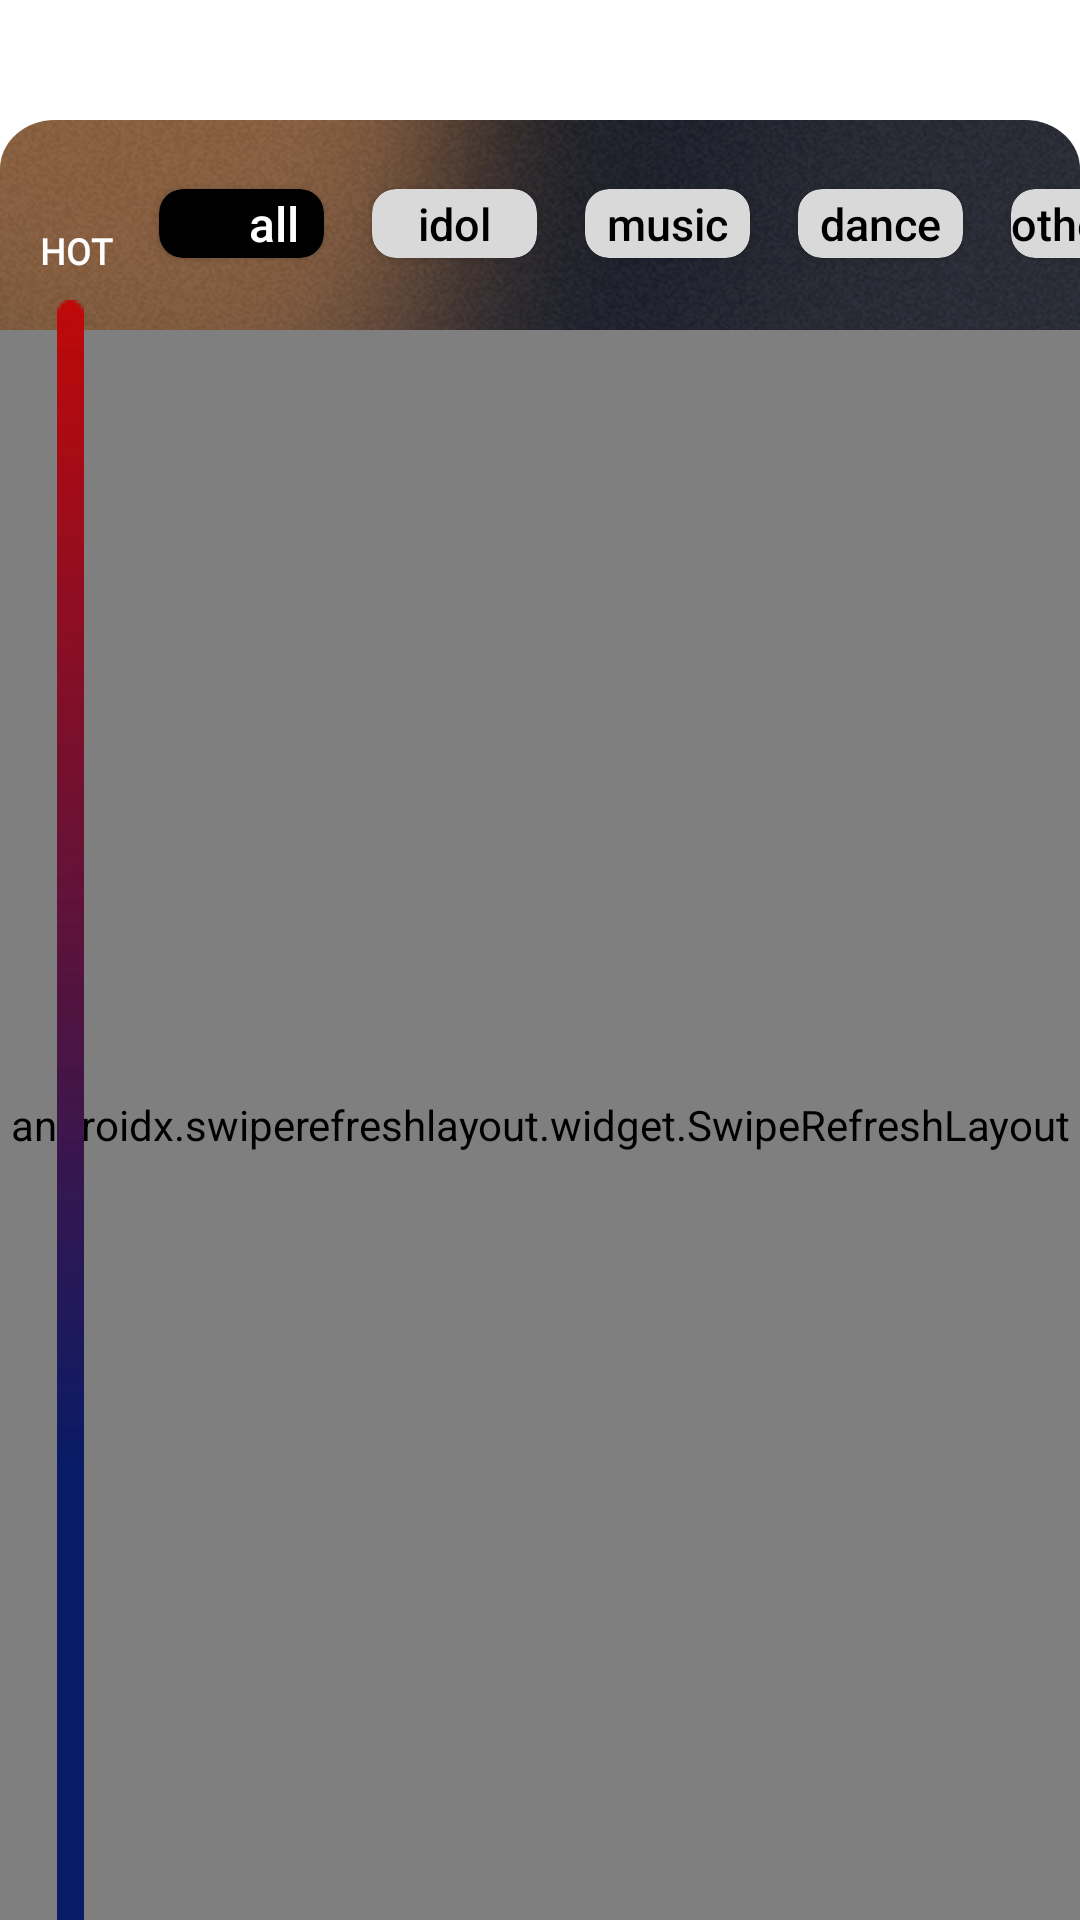

The Android layout XML behind this screen, and the referenced resources:
<!-- AndroidManifest.xml: application theme Theme.Bubble -->
<!-- res/layout/fragment_chat.xml -->
<?xml version="1.0" encoding="utf-8"?>
<androidx.constraintlayout.widget.ConstraintLayout xmlns:android="http://schemas.android.com/apk/res/android"
    xmlns:app="http://schemas.android.com/apk/res-auto"
    xmlns:tools="http://schemas.android.com/tools"
    android:layout_width="match_parent"
    android:layout_height="match_parent">

    

    
    <ImageView
        android:id="@+id/iv_bg"
        android:layout_width="0dp"
        android:layout_height="0dp"
        android:elevation="0dp"
        android:translationY="40dp"
        android:scaleType="fitXY"
        android:src="@drawable/bg_chat"
        app:layout_constraintBottom_toBottomOf="parent"
        app:layout_constraintEnd_toEndOf="parent"
        app:layout_constraintStart_toStartOf="parent"
        app:layout_constraintTop_toTopOf="parent" />

    
    <ImageView
        android:id="@+id/iv_chat_hot"
        android:layout_width="9dp"
        android:layout_height="707dp"
        android:layout_marginStart="19dp"
        android:layout_marginTop="100dp"
        android:elevation="4dp"
        android:scaleType="fitXY"
        android:src="@drawable/ic_chat_hot"
        app:layout_constraintStart_toStartOf="parent"
        app:layout_constraintTop_toTopOf="parent" />

    
    <TextView
        android:id="@+id/tv_hot_title"
        android:layout_width="30dp"
        android:layout_height="17dp"
        android:layout_marginStart="10dp"
        android:layout_marginTop="75dp"
        android:fontFamily="@font/inter_regular"
        android:gravity="center"
        android:text="HOT"
        android:textColor="#FFFFFF"
        android:textSize="12sp"
        android:textStyle="bold"
        app:layout_constraintStart_toStartOf="parent"
        app:layout_constraintTop_toTopOf="parent" />

    
    <androidx.cardview.widget.CardView
        android:id="@+id/cv_check1"
        android:layout_width="55dp"
        android:layout_height="23dp"
        android:layout_marginStart="53dp"
        android:layout_marginTop="63dp"
        android:elevation="15dp"
        app:cardBackgroundColor="#000000"
        app:cardCornerRadius="8dp"
        app:layout_constraintStart_toStartOf="parent"
        app:layout_constraintTop_toTopOf="parent">

        <LinearLayout
            android:layout_width="wrap_content"
            android:layout_height="wrap_content"
            android:layout_gravity="center"
            android:orientation="horizontal"
            android:gravity="center_vertical">

            <ImageView
                android:id="@+id/ic_chat_check"
                android:layout_width="16dp"
                android:layout_height="16dp"
                android:src="@drawable/ic_chat_check" />

            <TextView
                android:id="@+id/all"
                android:layout_width="wrap_content"
                android:layout_height="wrap_content"
                android:layout_marginStart="6dp"
                android:fontFamily="sans-serif-medium"
                android:text="all"
                android:textColor="#FFFFFF"
                android:textSize="16sp" />

        </LinearLayout>

    </androidx.cardview.widget.CardView>

    
    <androidx.cardview.widget.CardView
        android:id="@+id/cv_check2"
        android:layout_width="55dp"
        android:layout_height="23dp"
        android:layout_marginStart="124dp"
        android:layout_marginTop="63dp"
        android:elevation="15dp"
        app:cardBackgroundColor="#D9D9D9"
        app:cardCornerRadius="8dp"
        app:layout_constraintStart_toStartOf="parent"
        app:layout_constraintTop_toTopOf="parent">

        <LinearLayout
            android:layout_width="match_parent"
            android:layout_height="match_parent"
            android:gravity="center">

            <TextView
                android:layout_width="wrap_content"
                android:layout_height="wrap_content"
                android:fontFamily="sans-serif-medium"
                android:text="idol"
                android:textColor="#000000"
                android:textSize="15sp" />

        </LinearLayout>

    </androidx.cardview.widget.CardView>

    
    <androidx.cardview.widget.CardView
        android:id="@+id/cv_check3"
        android:layout_width="55dp"
        android:layout_height="23dp"
        android:layout_marginStart="195dp"
        android:layout_marginTop="63dp"
        android:elevation="15dp"
        app:cardBackgroundColor="#D9D9D9"
        app:cardCornerRadius="8dp"
        app:layout_constraintStart_toStartOf="parent"
        app:layout_constraintTop_toTopOf="parent">

        <LinearLayout
            android:layout_width="match_parent"
            android:layout_height="match_parent"
            android:gravity="center">

            <TextView
                android:layout_width="wrap_content"
                android:layout_height="wrap_content"
                android:fontFamily="sans-serif-medium"
                android:text="music"
                android:textColor="#000000"
                android:textSize="15sp" />

        </LinearLayout>

    </androidx.cardview.widget.CardView>

    
    <androidx.cardview.widget.CardView
        android:id="@+id/cv_check4"
        android:layout_width="55dp"
        android:layout_height="23dp"
        android:layout_marginStart="266dp"
        android:layout_marginTop="63dp"
        android:elevation="15dp"
        app:cardBackgroundColor="#D9D9D9"
        app:cardCornerRadius="8dp"
        app:layout_constraintStart_toStartOf="parent"
        app:layout_constraintTop_toTopOf="parent">

        <LinearLayout
            android:layout_width="match_parent"
            android:layout_height="match_parent"
            android:gravity="center">

            <TextView
                android:layout_width="wrap_content"
                android:layout_height="wrap_content"
                android:fontFamily="sans-serif-medium"
                android:text="dance"
                android:textColor="#000000"
                android:textSize="15sp" />

        </LinearLayout>

    </androidx.cardview.widget.CardView>

    
    <androidx.cardview.widget.CardView
        android:id="@+id/cv_check5"
        android:layout_width="55dp"
        android:layout_height="23dp"
        android:layout_marginStart="337dp"
        android:layout_marginTop="63dp"
        android:elevation="15dp"
        app:cardBackgroundColor="#D9D9D9"
        app:cardCornerRadius="8dp"
        app:layout_constraintStart_toStartOf="parent"
        app:layout_constraintTop_toTopOf="parent">

        <LinearLayout
            android:layout_width="wrap_content"
            android:layout_height="match_parent"
            android:gravity="center">

            <TextView
                android:layout_width="wrap_content"
                android:layout_height="wrap_content"
                android:fontFamily="sans-serif-medium"
                android:text="others"
                android:textColor="#000000"
                android:textSize="15sp" />

        </LinearLayout>

    </androidx.cardview.widget.CardView>

    
    <LinearLayout
        android:id="@+id/layout_tags_container"
        android:layout_width="0dp"
        android:layout_height="wrap_content"
        android:orientation="horizontal"
        android:paddingHorizontal="16dp"
        android:paddingVertical="8dp"
        android:visibility="gone"
        app:layout_constraintTop_toBottomOf="@id/cv_check1"
        app:layout_constraintStart_toStartOf="parent"
        app:layout_constraintEnd_toEndOf="parent" />

    

    <androidx.swiperefreshlayout.widget.SwipeRefreshLayout
        android:id="@+id/swipe_refresh"
        android:layout_width="0dp"
        android:layout_height="0dp"
        android:layout_marginTop="110dp"
        app:layout_constraintBottom_toBottomOf="parent"
        app:layout_constraintEnd_toEndOf="parent"
        app:layout_constraintStart_toStartOf="parent"
        app:layout_constraintTop_toTopOf="parent">

    <androidx.recyclerview.widget.RecyclerView
        android:id="@+id/rv_chat_list"
        android:layout_width="match_parent"
        android:layout_height="match_parent"
        android:overScrollMode="never"
        android:paddingTop="0dp"
        android:clipToPadding="false" />
    </androidx.swiperefreshlayout.widget.SwipeRefreshLayout>



</androidx.constraintlayout.widget.ConstraintLayout>
<!-- resources referenced by this layout -->
<resources>
  <!-- drawable bg_chat: webp bitmap (drawable, 560014 bytes) -->
  <!-- drawable ic_chat_hot: webp bitmap (drawable, 514 bytes) -->
  <style name="Theme.Bubble" parent="Theme.MaterialComponents.DayNight.NoActionBar">
          <item name="colorPrimary">@color/purple_500</item>
          <item name="colorPrimaryVariant">@color/purple_700</item>
          <item name="colorOnPrimary">@color/white</item>
          <item name="colorSecondary">@color/teal_200</item>
          <item name="colorSecondaryVariant">@color/teal_700</item>
          <item name="colorOnSecondary">@color/black</item>
          <item name="android:statusBarColor">@android:color/transparent</item>
          <item name="android:windowLightStatusBar">true</item>
      </style>
  <color name="purple_500">#FF6200EE</color>
  <color name="purple_700">#FF3700B3</color>
  <color name="white">#FFFFFFFF</color>
  <color name="teal_200">#FF03DAC5</color>
  <color name="teal_700">#FF018786</color>
  <color name="black">#FF000000</color>
</resources>
